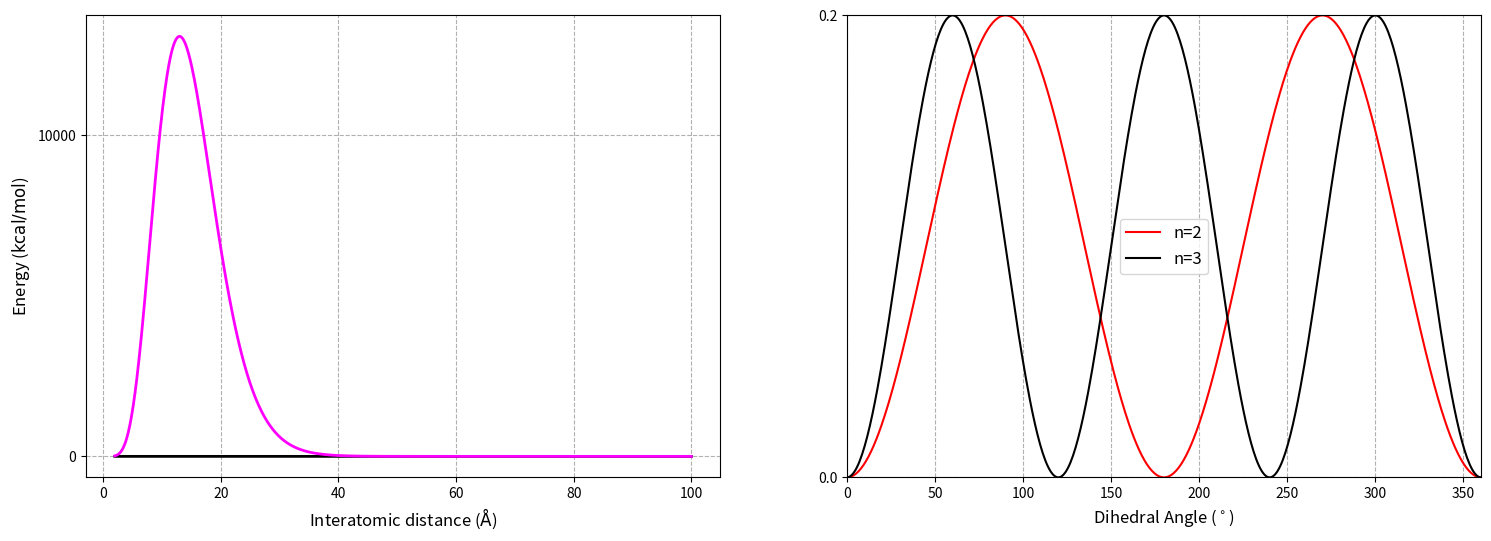

The matplotlib source for this figure:
import matplotlib.pyplot as plt
import numpy as np
import math
(fig,(ax1,ax2)) = plt.subplots(nrows=1,ncols=2,figsize=(18,6))
plt.rcParams["axes.labelsize"]=12
plt.rcParams["xtick.labelsize"]=12
plt.rcParams["ytick.labelsize"]=120
plt.rcParams["legend.fontsize"]=12
def gamma_function(x):
        return math.gamma(x)  # You can also use scipy.special.gamma(x)


## Bonded Energy
# The Harmonic potential

k1=   1 # Kcal/mol
k2=   2 # Kcal/mol
k3=   3 # Kcal/mol
k4=   4 # Kcal/mol
k5=   15 # Kcal/mol
x_0 = 2   # Angstrom

x = np.linspace(2, 100, 1000)
# Interatomic potential
Y2=(((x)**((k2/2)-1))*np.exp(x*-0.5))/((2**(k2/2))*math.gamma(k2/2))
Y1=(((x)**((k1/2)-1))*np.exp(x*-0.5))/((2**(k2/2))*math.gamma(k2/2))
Y3=(((x)**((k3/2)-1))*np.exp(x*-0.5))/((2**(k2/2))*math.gamma(k2/2))
Y4=(((x)**((k4/2)-1))*np.exp(x*-0.5))/((2**(k2/2))*math.gamma(k2/2))
Y5=(((x)**((k5/2)-1))*np.exp(x*-0.5))/((2**(k2/2))*math.gamma(k2/2))
## Dihedral Angle Energy 
phi = np.linspace(0, 360, 500)
k=0.1
delta=180
n1=2
n2=3

Y6= k*(1+np.cos(((n1*phi)-delta)*(np.pi/180)))
Y7= k*(1+np.cos(((n2*phi)-delta)*(np.pi/180)))
line1 = ax1.plot(x, Y1, 'k', lw=2, label='k=1')
#line2 = ax1.plot(x, Y2, 'r', lw=2, label='k=2')
#line3 = ax1.plot(x, Y3, 'g', lw=2, label='k=3')
#line4 = ax1.plot(x, Y4, 'b', lw=2, label='k=4')
line5 = ax1.plot(x, Y5, 'magenta', lw=2, label='k=5')
line6 = ax2.plot(phi, Y6, 'r', lw=1.5, label='n=2')
line7 = ax2.plot(phi, Y7, 'k', lw=1.5, label='n=3')
#ax1.set_xlim(-20, 20)
#ax1.set_ylim(0,1400)
ax2.set_ylim(0,0.2)
ax2.set_xlim(0,360)
#plt.ylim(-0.16, 0.8)
ax1.set_ylabel("Energy ($\mathrm{kcal/mol}$)",fontsize=12)
ax1.grid(linestyle="--")
ax2.grid(linestyle="--")
#plt.ylim(-0.2, 0.3)
ax1.set_xlabel("Interatomic distance ($\mathrm{\AA}$)",fontsize=12)
#ax2.set_xlabel("Dihedral Angle ($\mathrm{(^{\circ}$))",fontsize=12)
ax2.set_xlabel("Dihedral Angle ($^\circ$)",fontsize=12)

#plt.subplots_adjust(wspace=0, hspace=1)
# Jump through some hoops to get the both line's labels in the same legend:
#lines = line1 + line2 + line3 +line4 
#lines = line1 + line2 + line3 + line4 + line5
#labels = []
#for line in lines:
#    labels.append(line.get_label())
#ax1.legend(lines, labels)
ax2.legend()
fig.savefig('chi_lec18.png', format='png',bbox_inches='tight',dpi=600)

